Run: headless pygame with SDL's dummy video driver; simulated clock (each Clock.tick advances the game by its frame time, no real sleeping); random seed 0; keys injected as events and as key.get_pressed() state; no mouse input.
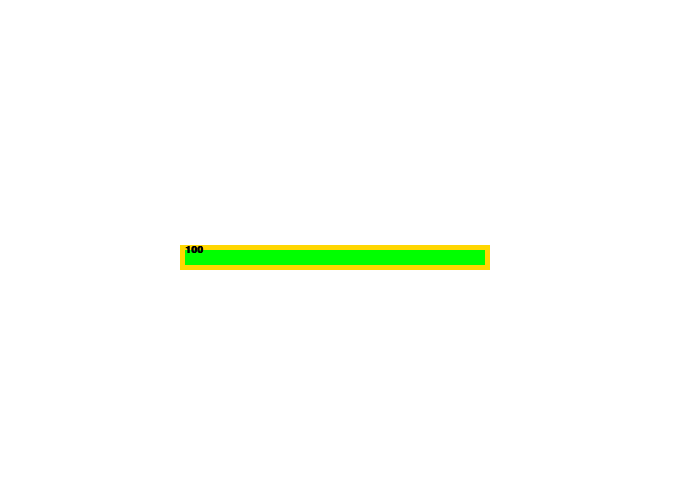
Frame 1 of 4 · flips 1–60 · no input
Frame 2 of 4 · flips 61–180 · tapped SPACE, RETURN · held RIGHT (→), D · screen unchanged from frame 1, image omitted
Frame 3 of 4 · flips 181–300 · held DOWN (↓), S · screen unchanged from frame 2, image omitted
Frame 4 of 4 · flips 301–420 · held LEFT (←), A, UP (↑), W · screen unchanged from frame 3, image omitted

The pygame program that drew these frames:

import pygame as pg
import math
pg.init()

W = 700
H = 500
screen = pg.display.set_mode((W, H))
screen.fill("Black")
clock = pg.time.Clock()
running = True

class Healthbar:
    #per je za koliko procenata ce imati healthbar na pocetku
    #rect_w je za sirinu healthbar
    #rect_h je za visinu healthbar
    #X i Y su za poziciju healthbar
    def __init__(self, per, rect_w, rect_h, X, Y):
        self.per = per
        self.rect_w = rect_w
        self.rect_h = rect_h
        self.X = X
        self.Y = Y
        self.x = self.X + self.rect_w * per / 100
    def DrawSlider(self):
        global W, H
        self.x = self.X + self.rect_w * self.per / 100
        pg.draw.rect(screen, "Gold", (self.X-self.rect_h/2 - 5, self.Y - 5, slider.rect_w+10, slider.rect_h / 2 + 10))
        pg.draw.rect(screen, "Gray", (self.X-self.rect_h/2, self.Y, self.rect_w, self.rect_h/2))
        pg.draw.rect(screen, "Green", (self.X-self.rect_h/2, self.Y, self.rect_w+self.rect_h - (self.rect_w + self.rect_h - (self.x - (self.X))), self.rect_h/2))
        font1 = pg.font.SysFont('Comic Sans MS', math.floor(slider.rect_h/2), bold=pg.font.Font.bold)
        img1 = font1.render(str(int(self.per)), True, 'Black')
        screen.blit(img1, (self.X-self.rect_h/2, self.Y - self.rect_h/6.5))

slider = Healthbar(100, 300, 30, 200, 250)

while running:
    for event in pg.event.get():
        if event.type == pg.QUIT:
            running = False
    screen.fill("White")
    slider.DrawSlider()
    pg.display.update()
    clock.tick(60)

pg.quit()
